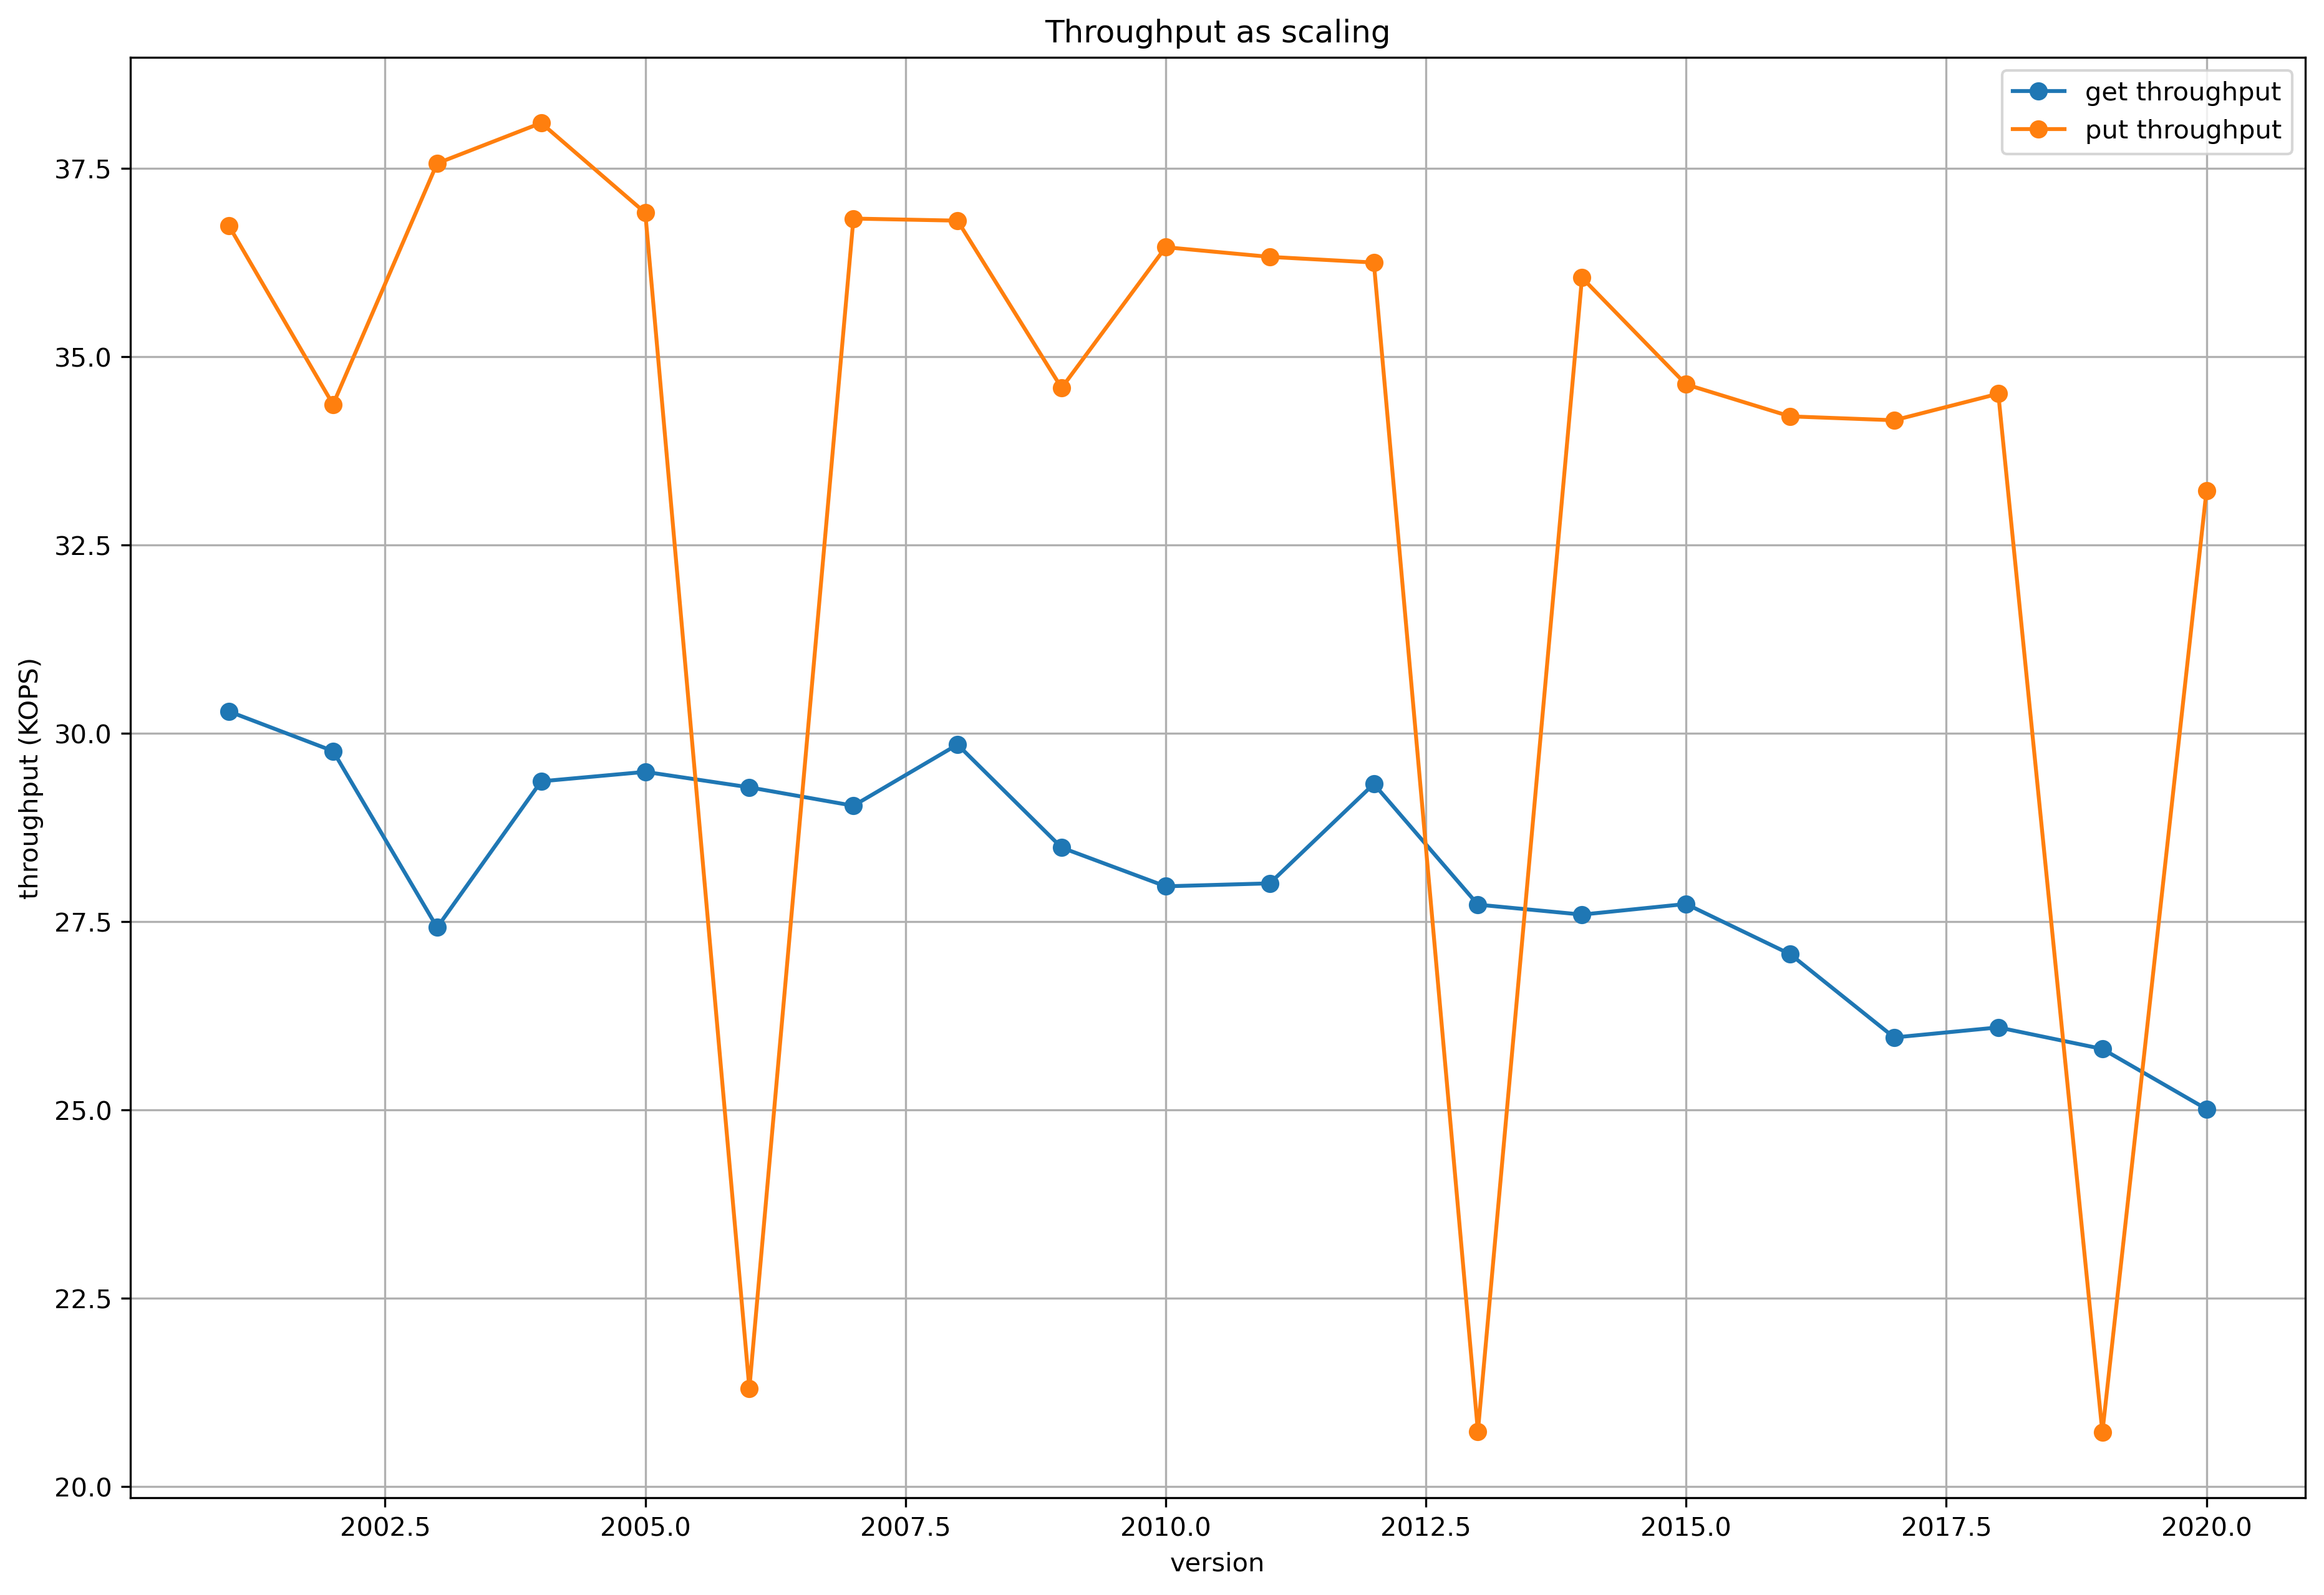

Values plotted in this chart, from the file beside it:
version, get_latency, put_latency, get_throughput, put_throughput
2001, 0.1651, 0.1361, 30292, 36739
2002, 0.168, 0.1455, 29765, 34368
2003, 0.1823, 0.1331, 27423, 37570
2004, 0.1703, 0.1312, 29364, 38107
2005, 0.1696, 0.1355, 29489, 36913
2006, 0.1707, 0.2347, 29284, 21301
2007, 0.1722, 0.1357, 29039, 36837
2008, 0.1675, 0.1358, 29852, 36809
2009, 0.1755, 0.1446, 28483, 34588
2010, 0.1788, 0.1372, 27969, 36456
2011, 0.1785, 0.1376, 28008, 36328
2012, 0.1705, 0.1379, 29329, 36253
2013, 0.1803, 0.2412, 27726, 20731
2014, 0.1812, 0.1387, 27594, 36051
2015, 0.1803, 0.1444, 27734, 34634
2016, 0.1847, 0.1462, 27068, 34210
2017, 0.1926, 0.1464, 25962, 34158
2018, 0.1916, 0.1449, 26096, 34510
2019, 0.1937, 0.2413, 25810, 20718
2020, 0.1999, 0.1505, 25012, 33220
